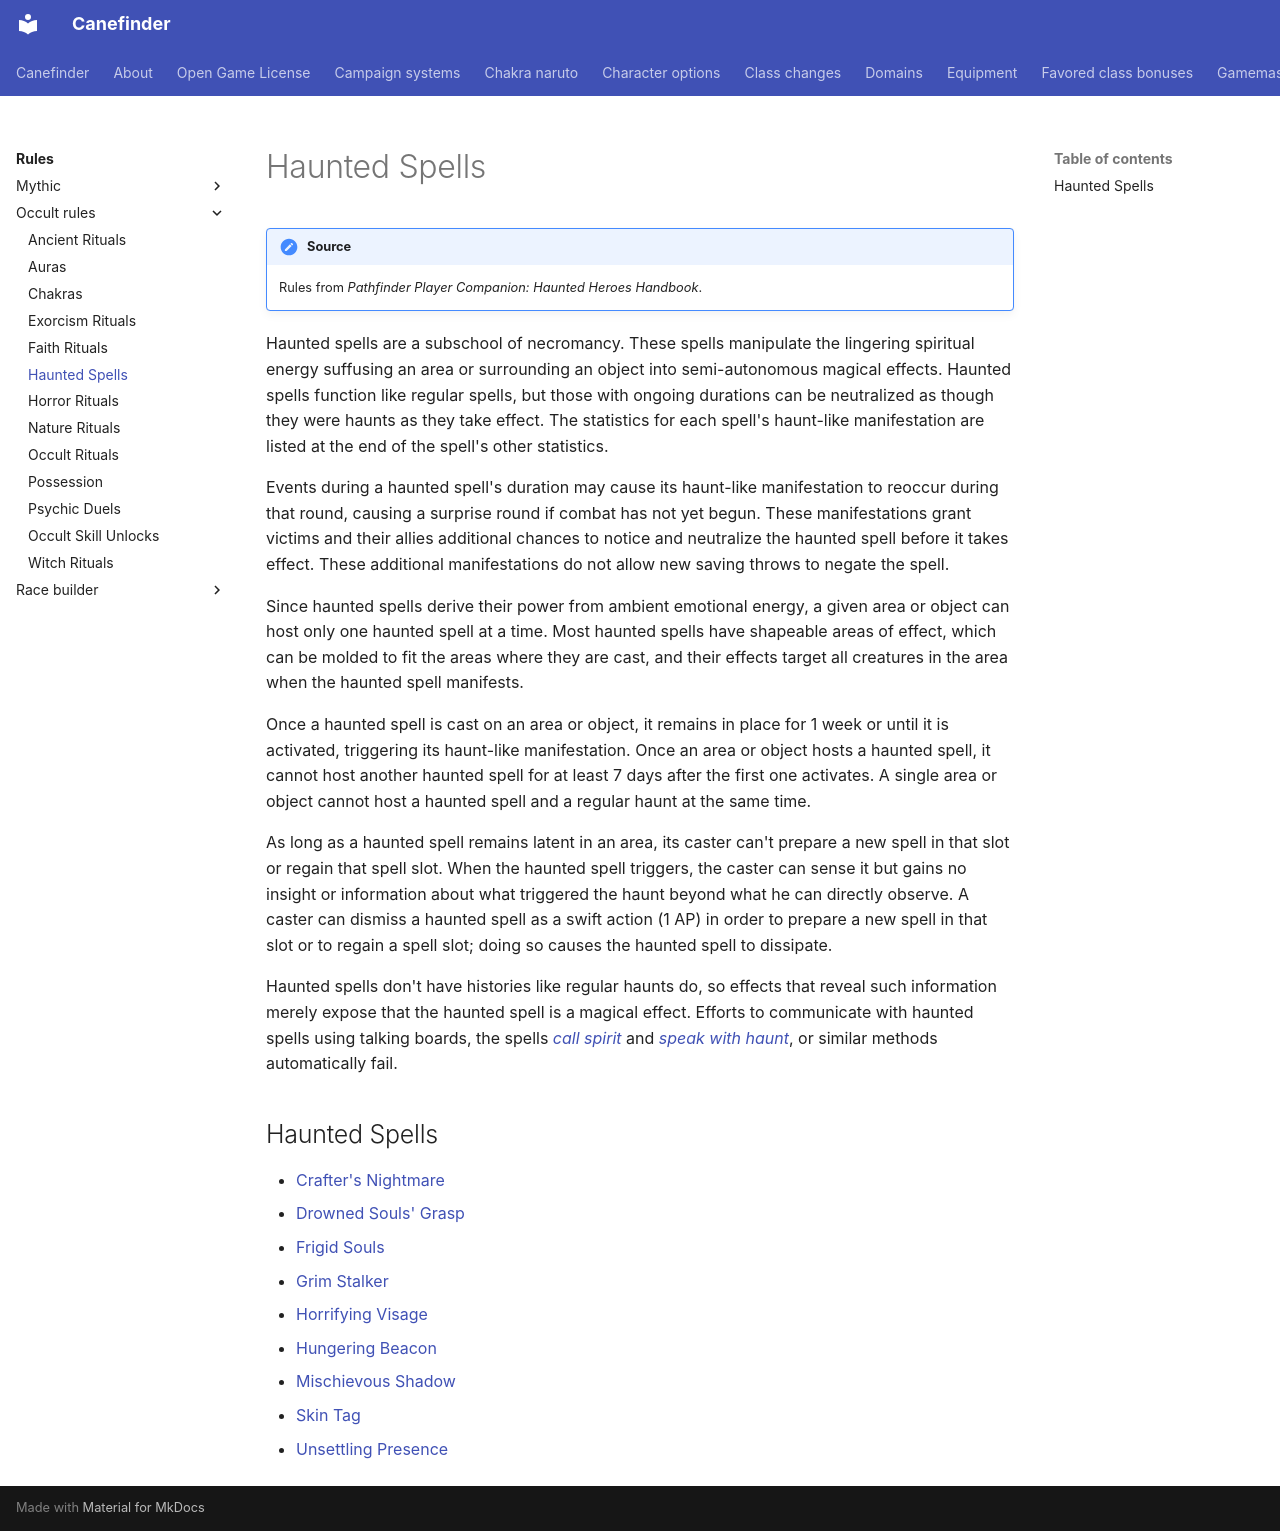

repository: canefinderhouserules/Canefinderhouserules · page: rules/occult-rules/haunted-spells/index.html · generator: mkdocs

# Haunted Spells

!!! note "Source"
    Rules from *Pathfinder Player Companion: Haunted Heroes Handbook*.

Haunted spells are a subschool of necromancy. These spells manipulate the lingering spiritual energy suffusing an area or surrounding an object into semi-autonomous magical effects. Haunted spells function like regular spells, but those with ongoing durations can be neutralized as though they were haunts as they take effect. The statistics for each spell's haunt-like manifestation are listed at the end of the spell's other statistics.

Events during a haunted spell's duration may cause its haunt-like manifestation to reoccur during that round, causing a surprise round if combat has not yet begun. These manifestations grant victims and their allies additional chances to notice and neutralize the haunted spell before it takes effect. These additional manifestations do not allow new saving throws to negate the spell.

Since haunted spells derive their power from ambient emotional energy, a given area or object can host only one haunted spell at a time. Most haunted spells have shapeable areas of effect, which can be molded to fit the areas where they are cast, and their effects target all creatures in the area when the haunted spell manifests.

Once a haunted spell is cast on an area or object, it remains in place for 1 week or until it is activated, triggering its haunt-like manifestation. Once an area or object hosts a haunted spell, it cannot host another haunted spell for at least 7 days after the first one activates. A single area or object cannot host a haunted spell and a regular haunt at the same time.

As long as a haunted spell remains latent in an area, its caster can't prepare a new spell in that slot or regain that spell slot. When the haunted spell triggers, the caster can sense it but gains no insight or information about what triggered the haunt beyond what he can directly observe. A caster can dismiss a haunted spell as a swift action (1 AP) in order to prepare a new spell in that slot or to regain a spell slot; doing so causes the haunted spell to dissipate.

Haunted spells don't have histories like regular haunts do, so effects that reveal such information merely expose that the haunted spell is a magical effect. Efforts to communicate with haunted spells using talking boards, the spells [*call spirit*](../../magic/spells/call-spirit.md) and [*speak with haunt*](../../magic/spells/speak-with-haunt.md), or similar methods automatically fail.

## Haunted Spells

- [Crafter's Nightmare](../../magic/spells/crafters-nightmare.md)
- [Drowned Souls' Grasp](../../magic/spells/drowned-souls-grasp.md)
- [Frigid Souls](../../magic/spells/frigid-souls.md)
- [Grim Stalker](../../magic/spells/grim-stalker.md)
- [Horrifying Visage](../../magic/spells/horrifying-visage.md)
- [Hungering Beacon](../../magic/spells/hungering-beacon.md)
- [Mischievous Shadow](../../magic/spells/mischievous-shadow.md)
- [Skin Tag](../../magic/spells/skin-tag.md)
- [Unsettling Presence](../../magic/spells/unsettling-presence.md)
